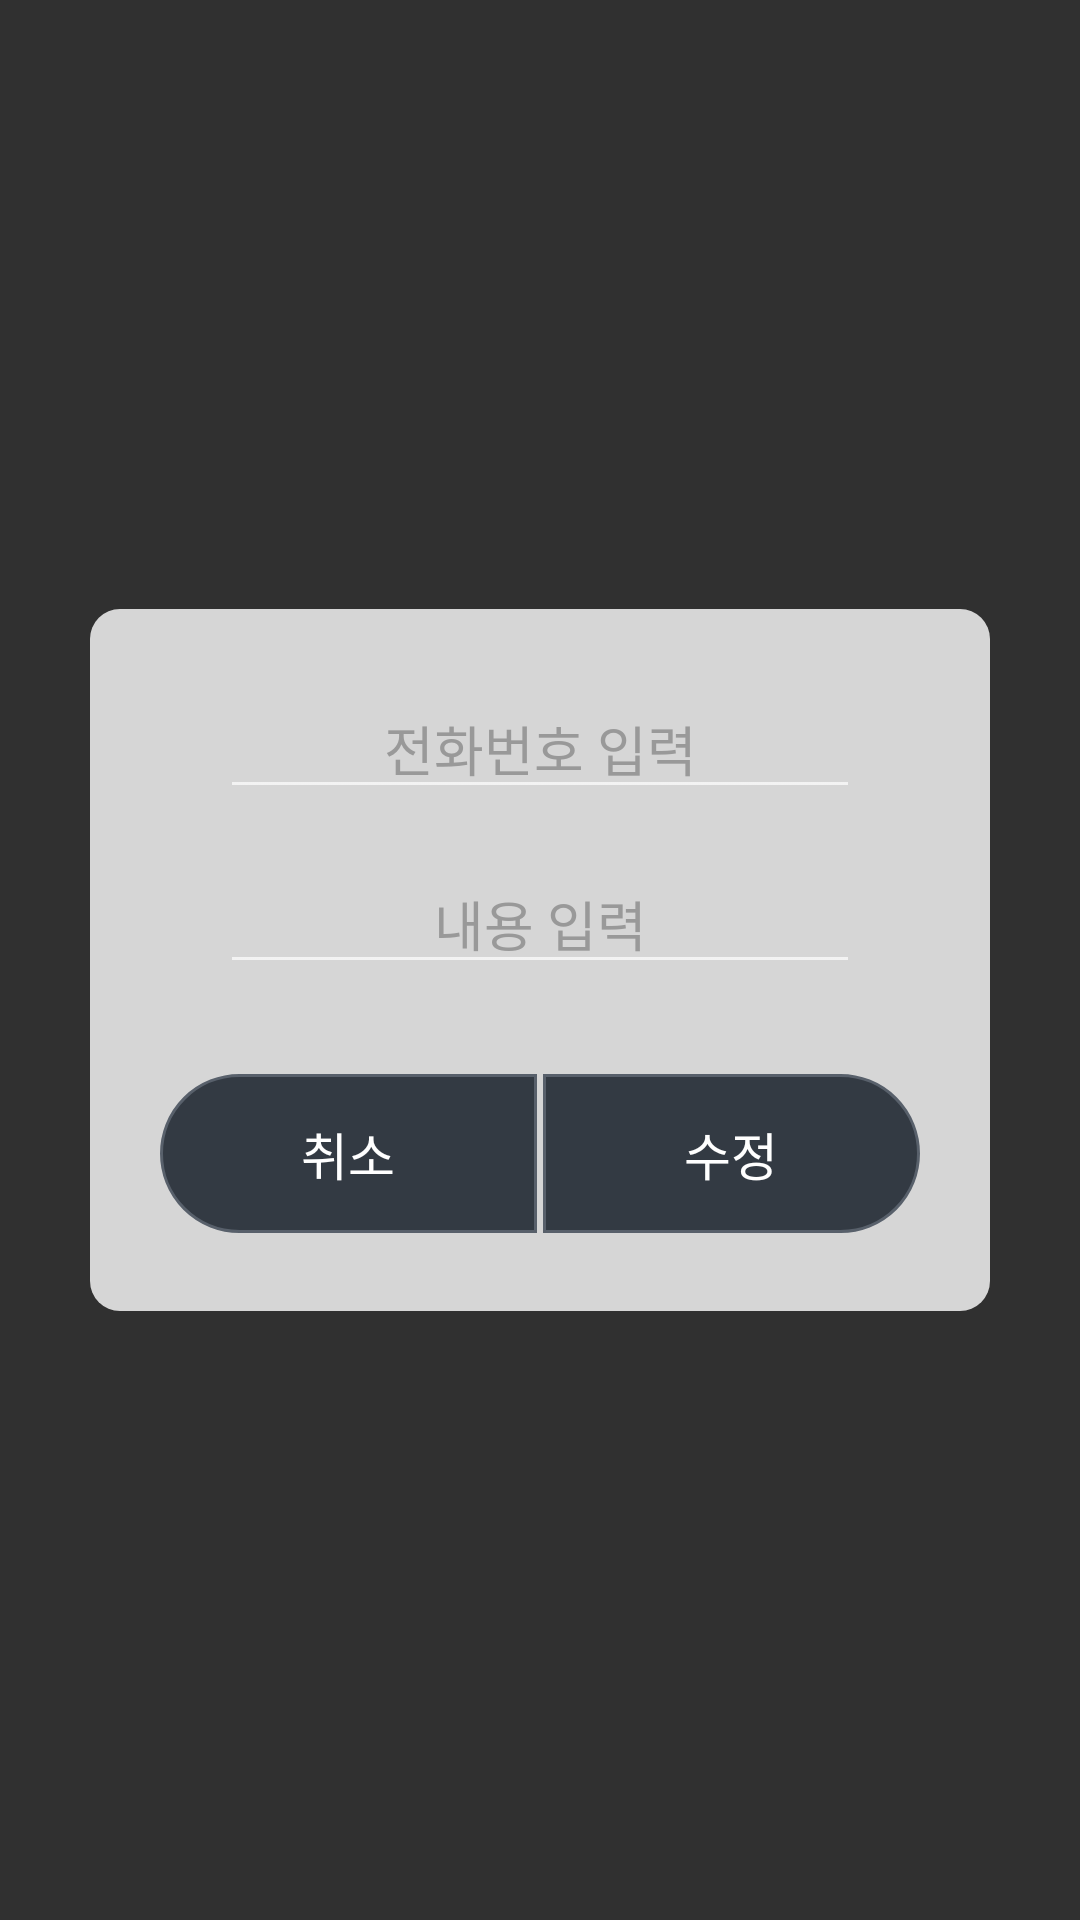

This screen was rendered from an Android layout file. Write that file and the resources it references.
<!-- AndroidManifest.xml: application theme Theme.AppCompat.NoActionBar -->
<!-- res/layout/dialog_num_edit.xml -->
<?xml version="1.0" encoding="utf-8"?>
<RelativeLayout xmlns:android="http://schemas.android.com/apk/res/android"
    android:layout_width="match_parent"
    android:layout_height="match_parent"
    android:gravity="center"
    >
    <LinearLayout
        android:id="@+id/linear_background"
        android:layout_width="300dp"
        android:layout_height="wrap_content"
        android:background="@drawable/shape_base_bg"
        android:gravity="center_horizontal"
        android:orientation="vertical"
        android:paddingLeft="23.33dp"
        android:paddingRight="23.33dp"
        android:paddingTop="23.33dp"
        >

            <EditText
                android:id="@+id/et_phone"
                android:layout_width="match_parent"
                android:layout_height="wrap_content"
                android:textColor="@color/font_gray"
                android:gravity="center_horizontal"
                android:layout_marginLeft="20dp"
                android:layout_marginRight="20dp"
                android:inputType="numberSigned"
                android:textColorHint="@color/default_overlay_color"
                android:hint="@string/hint_phone"/>
            <EditText
                android:id="@+id/et_content"
                android:layout_width="match_parent"
                android:layout_height="wrap_content"
                android:textColor="@color/font_gray"
                android:gravity="center_horizontal"
                android:layout_marginTop="15dp"
                android:layout_marginLeft="20dp"
                android:layout_marginRight="20dp"
                android:layout_marginBottom="30dp"
                android:singleLine="true"
                android:textColorHint="@color/default_overlay_color"
                android:hint="@string/hint_content"/>

            <LinearLayout
                android:layout_width="match_parent"
                android:layout_height="wrap_content"
                android:orientation="horizontal">
                <TextView
                    android:id="@+id/btn_cancel"
                    android:gravity="center"
                    android:layout_width="0dp"
                    android:layout_height="53dp"
                    android:layout_weight="1"
                    android:textSize="17sp"
                    android:textColor="@android:color/white"
                    android:layout_marginRight="1dp"
                    android:layout_marginBottom="26dp"
                    android:text="@string/cancel"
                    android:background="@drawable/round_black_gray_left" />
                <TextView
                    android:id="@+id/btn_edit"
                    android:gravity="center"
                    android:layout_width="0dp"
                    android:layout_height="53dp"
                    android:layout_weight="1"
                    android:textSize="17sp"
                    android:textColor="@android:color/white"
                    android:layout_marginLeft="1dp"
                    android:text="@string/edit"
                    android:background="@drawable/round_black_gray_right" />
            </LinearLayout>


        </LinearLayout>

</RelativeLayout>
<!-- resources referenced by this layout -->
<resources>
  <color name="font_gray">#999999</color>
  <!-- drawable round_black_gray_left (drawable) -->
  <?xml version="1.0" encoding="utf-8"?>
          <shape  xmlns:android="http://schemas.android.com/apk/res/android">>
      <solid android:color="@color/deep_dark_gray"/>
      <corners
          android:bottomLeftRadius="30dp"
          android:topLeftRadius="30dp"/>
              <stroke android:width="1dp"
                  android:color="@color/light_dark_gray"/>
          </shape>
  <!-- drawable round_black_gray_right (drawable) -->
  <?xml version="1.0" encoding="utf-8"?>
          <shape  xmlns:android="http://schemas.android.com/apk/res/android">>
      <solid android:color="@color/deep_dark_gray"/>
      <corners
          android:bottomRightRadius="30dp"
          android:topRightRadius="30dp"/>
              <stroke android:width="1dp"
                  android:color="@color/light_dark_gray"/>
          </shape>
  <!-- drawable shape_base_bg (drawable) -->
  <?xml version="1.0" encoding="utf-8"?>
  <shape xmlns:android="http://schemas.android.com/apk/res/android" >
  
      <corners android:radius="10dp" />
  
      <solid android:color="@color/border_box" />
  
  </shape>
  <string name="cancel">취소</string>
  <string name="edit">수정</string>]
  <string name="hint_content">내용 입력</string>
  <string name="hint_phone">전화번호 입력</string>
  <color name="deep_dark_gray">#333a43</color>
  <color name="light_dark_gray">#58606b</color>
  <color name="border_box">#d6d6d6</color>
</resources>
